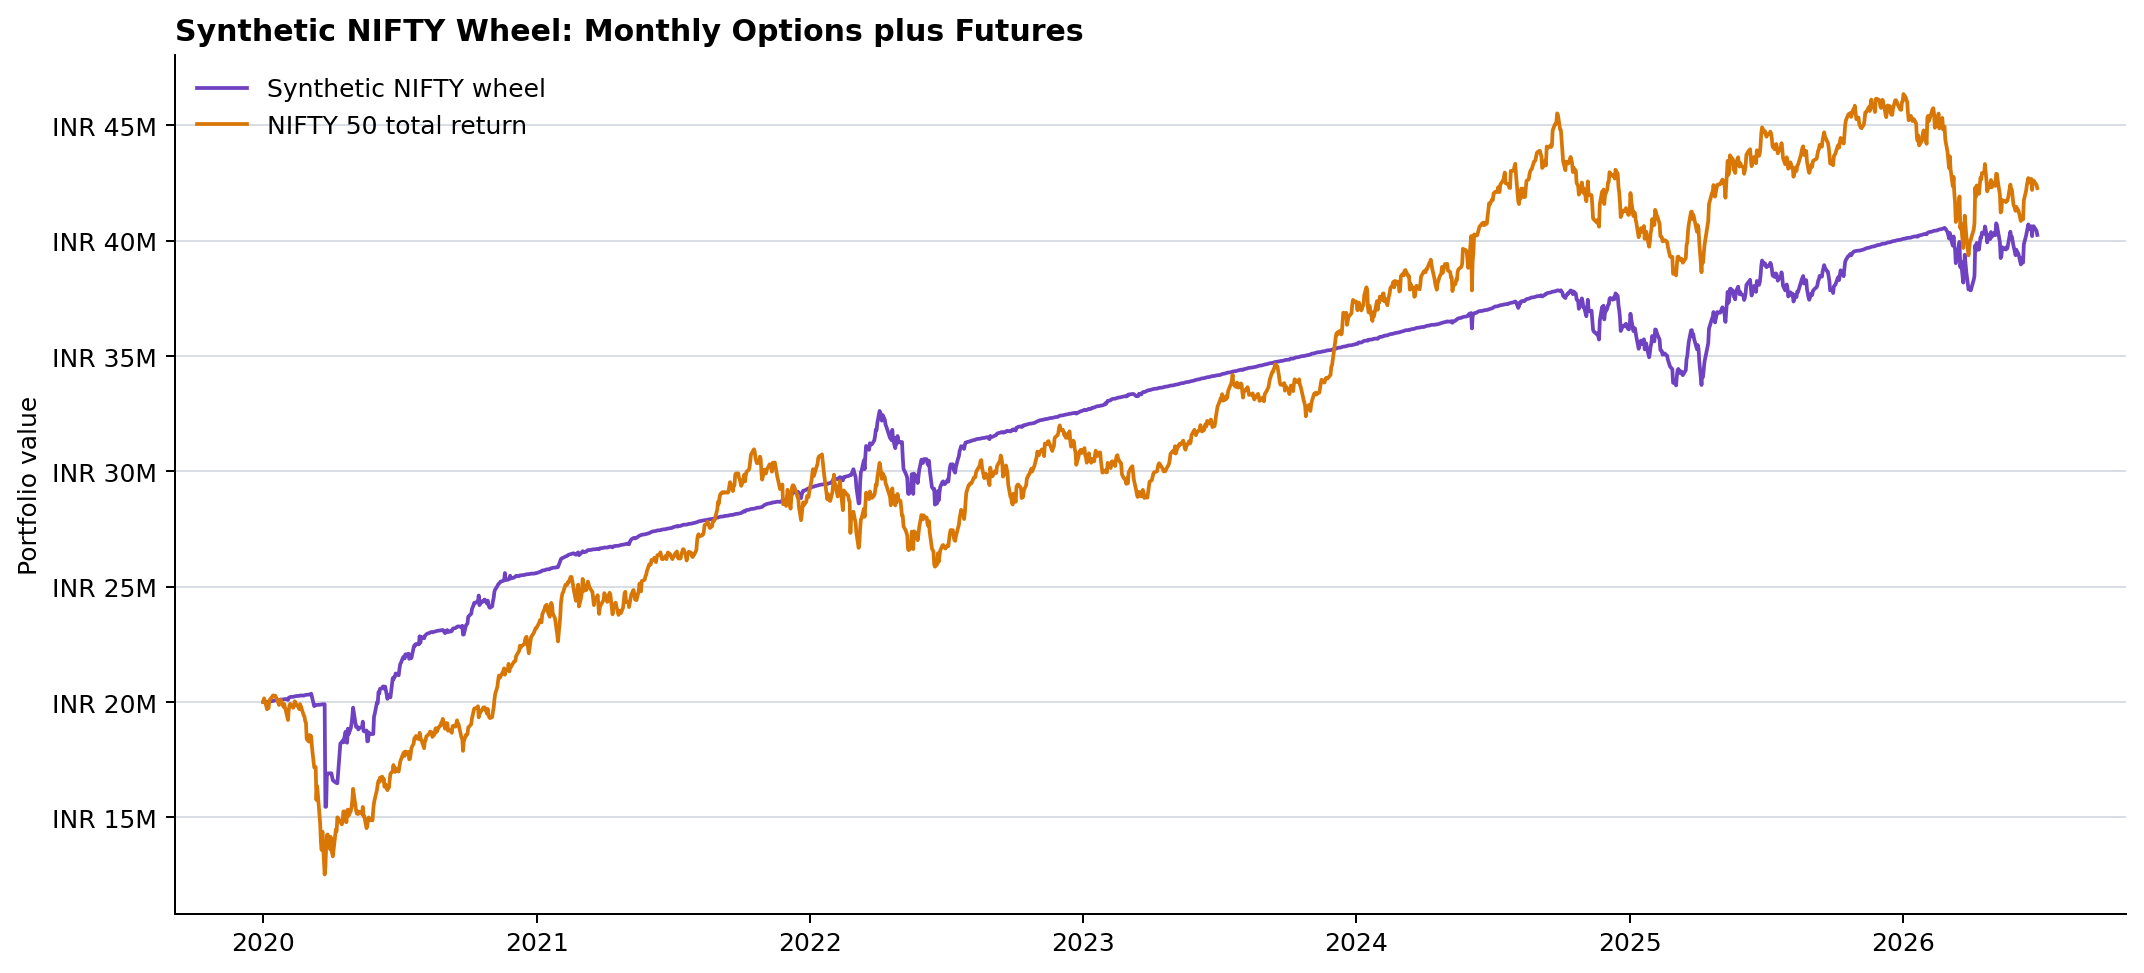

Values plotted in this chart, from the file beside it:
date, nifty_tr, synthetic_nifty_wheel
2020-01-01, 20000000, 20005159
2020-01-02, 20163621, 20010237
2020-01-03, 20072434, 20027650
2020-01-06, 19688948, 19989865
2020-01-07, 19787329, 19990118
2020-01-08, 19741952, 19968723
2020-01-09, 20054770, 20023661
2020-01-10, 20121952, 20049534
2020-01-13, 20241413, 20042115
2020-01-14, 20295131, 20068249
2020-01-15, 20263990, 20066440
2020-01-16, 20283959, 20069376
2020-01-17, 20278847, 20076453
2020-01-20, 20069019, 20079995
2020-01-21, 19979224, 20087764
2020-01-22, 19875825, 20090964
2020-01-23, 19998573, 20100720
2020-01-24, 20111506, 20107976
2020-01-27, 19899244, 20112991
2020-01-28, 19795494, 20118612
2020-01-29, 19916511, 20126131
2020-01-30, 19762623, 20132357
2020-01-31, 19641594, 20137261
2020-02-03, 19224207, 20097195
2020-02-04, 19670454, 20187972
2020-02-05, 19850265, 20207853
2020-02-06, 19930338, 20222820
2020-02-07, 19865379, 20227609
2020-02-10, 19755545, 20230935
2020-02-11, 19880995, 20242196
2020-02-12, 20034205, 20250181
2020-02-13, 19990653, 20258772
2020-02-14, 19890108, 20263051
2020-02-17, 19783691, 20267590
2020-02-18, 19696143, 20273597
2020-02-19, 19915283, 20282797
2020-02-20, 19841292, 20291480
2020-02-24, 19428303, 20281880
2020-02-25, 19376586, 20299277
2020-02-26, 19180433, 20304687
2020-02-27, 19106244, 20315532
2020-02-28, 18397469, 20320772
2020-03-02, 18286595, 20326014
2020-03-03, 18575350, 20330721
2020-03-04, 18489428, 20338913
2020-03-05, 18521808, 20369138
2020-03-06, 18062389, 20237364
2020-03-09, 17178108, 19826685
2020-03-11, 17189514, 19868164
2020-03-12, 15762431, 19873457
2020-03-13, 16362460, 19878751
2020-03-16, 15123482, 19884046
2020-03-17, 14744733, 19889343
2020-03-18, 13925412, 19894641
2020-03-19, 13594239, 19899940
2020-03-20, 14387158, 19905241
2020-03-23, 12529118, 19910543
2020-03-24, 12848171, 15461035
2020-03-25, 13699276, 15466340
2020-03-26, 14233223, 16904324
... 1,543 more rows
